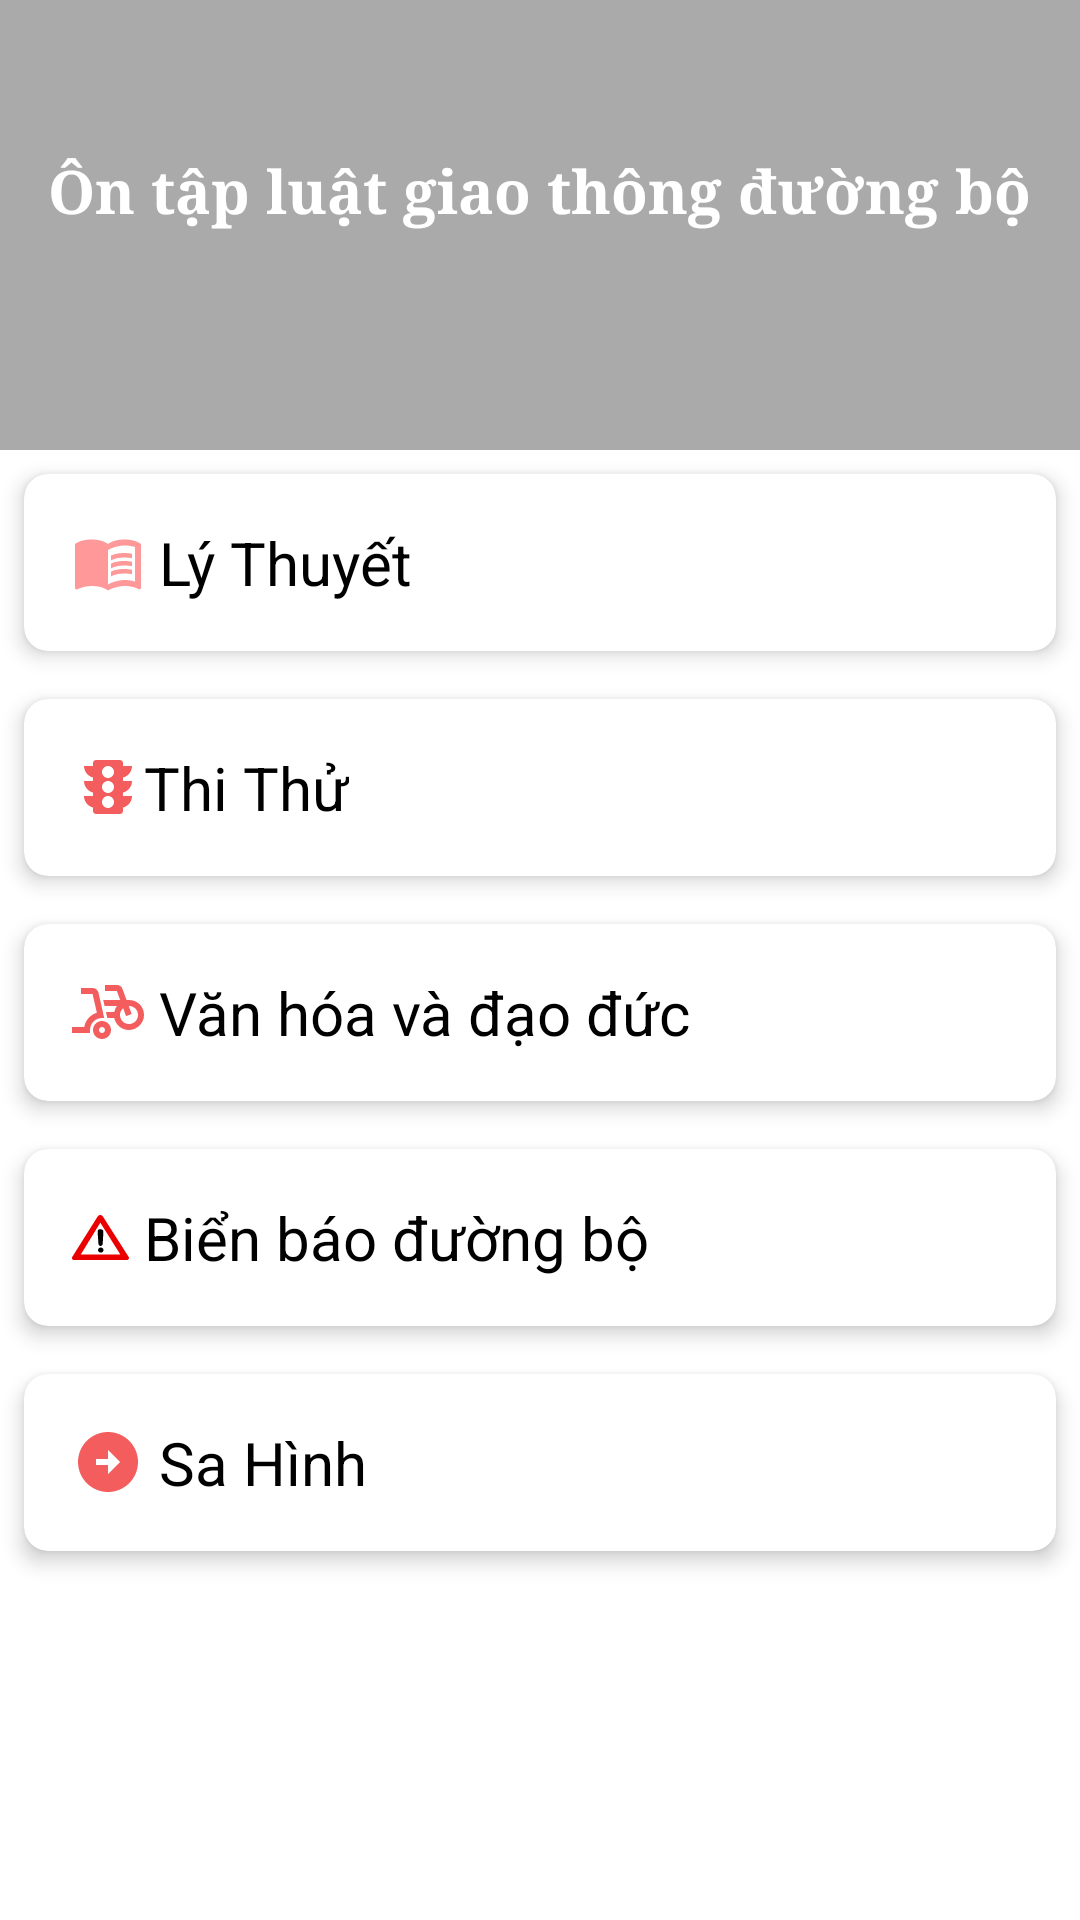

Write the Android layout XML for this screen, with the resource values it uses.
<!-- AndroidManifest.xml: application theme Theme.Ontap_LGTDB -->
<!-- res/layout/activity_main.xml -->
<?xml version="1.0" encoding="utf-8"?>
<LinearLayout xmlns:android="http://schemas.android.com/apk/res/android"
    xmlns:app="http://schemas.android.com/apk/res-auto"
    xmlns:tools="http://schemas.android.com/tools"
    android:id="@+id/main"
    android:layout_width="match_parent"
    android:layout_height="730dp"
    android:orientation="vertical"
    android:background="@color/white">

    <androidx.constraintlayout.widget.ConstraintLayout
        android:layout_width="match_parent"
        android:layout_height="match_parent">

        <LinearLayout
            android:layout_width="match_parent"
            android:layout_height="800dp"
            android:orientation="vertical"
            tools:ignore="MissingConstraints">

            
            <LinearLayout
                android:layout_width="match_parent"
                android:layout_height="150dp"
                android:background="@android:color/darker_gray"
                android:orientation="vertical">

                <TextView
                    android:layout_width="wrap_content"
                    android:layout_height="wrap_content"
                    android:text="Ôn tập luật giao thông đường bộ"
                    android:textStyle="bold"
                    android:fontFamily="serif"
                    android:layout_marginTop="50dp"
                    android:layout_gravity="center"
                    android:textSize="20sp"
                    android:textColor="@android:color/white" />
            </LinearLayout>

            
            <LinearLayout
                android:layout_width="match_parent"
                android:layout_height="0dp"
                android:layout_weight="1"
                android:background="@android:color/white"
                android:orientation="vertical">

                
                <androidx.cardview.widget.CardView
                    android:id="@+id/cardView"
                    android:layout_width="match_parent"
                    android:layout_height="wrap_content"
                    android:layout_margin="8dp"
                    app:cardElevation="4dp"
                    app:cardCornerRadius="8dp"
                    app:cardBackgroundColor="@color/white"
                    android:clickable="true"
                    android:focusable="true"
                    android:foreground="?attr/selectableItemBackground"
                    android:onClick="onCardClick">

                    <LinearLayout
                        android:layout_width="match_parent"
                        android:layout_height="wrap_content"
                        android:orientation="horizontal"
                        android:padding="16dp">

                        <TextView
                            android:id="@+id/textView"
                            android:layout_width="wrap_content"
                            android:layout_height="wrap_content"
                            android:text=" Lý Thuyết"
                            android:textSize="20sp"
                            android:textColor="@android:color/black"
                            android:drawableLeft="@drawable/baseline_menu_book_24" />
                    </LinearLayout>
                </androidx.cardview.widget.CardView>


                <androidx.cardview.widget.CardView
                    android:id="@+id/CardView1"
                    android:layout_width="match_parent"
                    android:layout_height="wrap_content"
                    android:layout_margin="8dp"
                    app:cardElevation="4dp"
                    app:cardCornerRadius="8dp"
                    app:cardBackgroundColor="@color/white"
                    android:clickable="true"
                    android:focusable="true"
                    android:foreground="?attr/selectableItemBackground"
                    android:onClick="onCardClick">

                    <LinearLayout
                        android:layout_width="match_parent"
                        android:layout_height="wrap_content"
                        android:orientation="horizontal"
                        android:padding="16dp">

                        <TextView
                            android:id="@+id/textView1"
                            android:layout_width="wrap_content"
                            android:layout_height="wrap_content"
                            android:drawableLeft="@drawable/baseline_traffic_24"
                            android:text="Thi Thử"
                            android:textColor="@android:color/black"
                            android:textSize="20sp" />
                    </LinearLayout>
                </androidx.cardview.widget.CardView>

                
                <androidx.cardview.widget.CardView
                    android:id="@+id/CardView2"
                    android:layout_width="match_parent"
                    android:layout_height="wrap_content"
                    android:layout_margin="8dp"
                    app:cardElevation="4dp"
                    app:cardCornerRadius="8dp"
                    app:cardBackgroundColor="@color/white"
                    android:clickable="true"
                    android:focusable="true"
                    android:foreground="?attr/selectableItemBackground"
                    android:onClick="onCardClick">

                    <LinearLayout
                        android:layout_width="match_parent"
                        android:layout_height="wrap_content"
                        android:orientation="horizontal"
                        android:padding="16dp">

                        <TextView
                            android:id="@+id/textView2"
                            android:layout_width="wrap_content"
                            android:layout_height="wrap_content"
                            android:text=" Văn hóa và đạo đức"
                            android:textSize="20sp"
                            android:textColor="@android:color/black"
                            android:drawableLeft="@drawable/baseline_bike_scooter_24" />
                    </LinearLayout>
                </androidx.cardview.widget.CardView>

                
                <androidx.cardview.widget.CardView
                    android:id="@+id/CardView3"
                    android:layout_width="match_parent"
                    android:layout_height="wrap_content"
                    android:layout_margin="8dp"
                    app:cardElevation="4dp"
                    app:cardCornerRadius="8dp"
                    app:cardBackgroundColor="@color/white"
                    android:clickable="true"
                    android:focusable="true"
                    android:foreground="?attr/selectableItemBackground"
                    android:onClick="onCardClick">

                    <LinearLayout
                        android:layout_width="match_parent"
                        android:layout_height="wrap_content"
                        android:orientation="horizontal"
                        android:padding="16dp">

                        <TextView
                            android:id="@+id/textView3"
                            android:layout_width="wrap_content"
                            android:layout_height="wrap_content"
                            android:text=" Biển báo đường bộ"
                            android:textSize="20sp"
                            android:textColor="@android:color/black"
                            android:drawableLeft="@drawable/warning_sign_30915" />
                    </LinearLayout>
                </androidx.cardview.widget.CardView>

                
                <androidx.cardview.widget.CardView
                    android:id="@+id/CardView4"
                    android:layout_width="match_parent"
                    android:layout_height="wrap_content"
                    android:layout_margin="8dp"
                    app:cardElevation="4dp"
                    app:cardCornerRadius="8dp"
                    app:cardBackgroundColor="@color/white"
                    android:clickable="true"
                    android:focusable="true"
                    android:foreground="?attr/selectableItemBackground"
                    android:onClick="onCardClick">

                    <LinearLayout
                        android:layout_width="match_parent"
                        android:layout_height="wrap_content"
                        android:orientation="horizontal"
                        android:padding="16dp">

                        <TextView
                            android:id="@+id/textView4"
                            android:layout_width="wrap_content"
                            android:layout_height="wrap_content"
                            android:text=" Sa Hình"
                            android:textSize="20sp"
                            android:textColor="@android:color/black"
                            android:drawableLeft="@drawable/baseline_arrow_circle_right_24" />
                    </LinearLayout>
                </androidx.cardview.widget.CardView>
            </LinearLayout>
        </LinearLayout>
    </androidx.constraintlayout.widget.ConstraintLayout>
</LinearLayout>
<!-- resources referenced by this layout -->
<resources>
  <color name="white">#FFFFFFFF</color>
  <!-- drawable baseline_arrow_circle_right_24 (drawable) -->
  <vector xmlns:android="http://schemas.android.com/apk/res/android" android:height="24dp" android:tint="#F35D5D" android:viewportHeight="24" android:viewportWidth="24" android:width="24dp">
        
      <path android:fillColor="@android:color/white" android:pathData="M22,12c0,-5.52 -4.48,-10 -10,-10S2,6.48 2,12c0,5.52 4.48,10 10,10S22,17.52 22,12zM12,13l-4,0v-2l4,0V8l4,4l-4,4V13z"/>
      
  </vector>
  <!-- drawable baseline_bike_scooter_24 (drawable) -->
  <vector xmlns:android="http://schemas.android.com/apk/res/android" android:height="24dp" android:tint="#F35D5D" android:viewportHeight="24" android:viewportWidth="24" android:width="24dp">
        
      <path android:fillColor="@android:color/white" android:pathData="M10,14h0.74L8.82,5.56C8.61,4.65 7.8,4 6.87,4H3v2h3.87l1.42,6.25c0,0 -0.01,0 -0.01,0C6.12,12.9 4.47,14.73 4.09,17H0v2h6v-1C6,15.79 7.79,14 10,14z"/>
        
      <path android:fillColor="@android:color/white" android:pathData="M19,8h-0.82l-1.35,-3.69C16.55,3.52 15.8,3 14.96,3H11v2h3.96l1.1,3H10.4l0.46,2H15c-0.43,0.58 -0.75,1.25 -0.9,2h-2.79l0.46,2h2.33c0.44,2.23 2.31,3.88 4.65,3.99c2.8,0.13 5.25,-2.19 5.25,-5C24,10.2 21.8,8 19,8zM19,16c-1.68,0 -3,-1.32 -3,-3c0,-0.93 0.41,-1.73 1.05,-2.28l0.96,2.64l1.88,-0.68l-0.97,-2.67c0.03,0 0.06,-0.01 0.09,-0.01c1.68,0 3,1.32 3,3S20.68,16 19,16z"/>
        
      <path android:fillColor="@android:color/white" android:pathData="M10,15c-1.66,0 -3,1.34 -3,3s1.34,3 3,3s3,-1.34 3,-3S11.66,15 10,15zM10,19c-0.55,0 -1,-0.45 -1,-1s0.45,-1 1,-1s1,0.45 1,1S10.55,19 10,19z"/>
      
  </vector>
  <!-- drawable baseline_traffic_24 (drawable) -->
  <vector xmlns:android="http://schemas.android.com/apk/res/android" android:height="24dp" android:tint="#F35D5D" android:viewportHeight="24" android:viewportWidth="24" android:width="24dp">
        
      <path android:fillColor="@android:color/white" android:pathData="M20,10h-3L17,8.86c1.72,-0.45 3,-2 3,-3.86h-3L17,4c0,-0.55 -0.45,-1 -1,-1L8,3c-0.55,0 -1,0.45 -1,1v1L4,5c0,1.86 1.28,3.41 3,3.86L7,10L4,10c0,1.86 1.28,3.41 3,3.86L7,15L4,15c0,1.86 1.28,3.41 3,3.86L7,20c0,0.55 0.45,1 1,1h8c0.55,0 1,-0.45 1,-1v-1.14c1.72,-0.45 3,-2 3,-3.86h-3v-1.14c1.72,-0.45 3,-2 3,-3.86zM12,19c-1.11,0 -2,-0.9 -2,-2s0.89,-2 2,-2c1.1,0 2,0.9 2,2s-0.89,2 -2,2zM12,14c-1.11,0 -2,-0.9 -2,-2s0.89,-2 2,-2c1.1,0 2,0.9 2,2s-0.89,2 -2,2zM12,9c-1.11,0 -2,-0.9 -2,-2 0,-1.11 0.89,-2 2,-2 1.1,0 2,0.89 2,2 0,1.1 -0.89,2 -2,2z"/>
      
  </vector>
  <!-- drawable warning_sign_30915 (drawable) -->
  <vector xmlns:android="http://schemas.android.com/apk/res/android" android:height="15dp" android:viewportHeight="1066" android:viewportWidth="1280" android:width="19dp">
        
      <path android:fillColor="#fff" android:pathData="m636.1,182 l448,751.6 -887.6,2.9 439.6,-754.5z"/>
        
      <path android:fillColor="#ea0000" android:pathData="m638.8,0.1c-21.9,-1.4 -44.3,8.9 -58.3,27.5l-577.4,970.1c-3.9,14.7 -4.1,24 -0.6,37.8 3.3,13.2 16.3,26.8 28.7,30.1l1202.5,0.4c7.5,-1.4 17.9,-4.9 23,-7.8 18.5,-10.7 31,-39.3 17.9,-61.1l-584.5,-967.6c-8.5,-14.1 -25.8,-24.3 -41.9,-27.9 -3.1,-0.7 -6.2,-1.2 -9.4,-1.4zM636.1,182 L1084.2,933.6 196.5,936.5 636.1,182z"/>
        
      <path android:fillColor="#FF000000" android:pathData="m620.2,884.6c-20.3,-9.7 -35.7,-33.1 -35.7,-54 0,-39 40.8,-68.4 79.3,-57.2 26,7.6 43.7,31 43.5,57.7 -0.2,22.7 -10,39.4 -30,51.1 -15.3,9 -41,10 -57,2.3zM624.8,730.6c-2.5,-1.4 -8.5,-6.2 -13.3,-10.8 -16.6,-15.8 -16.6,-15.7 -27.5,-185.3 -9.6,-150.7 -9.7,-153.1 -5.6,-163.9 9.3,-24.4 30,-35 64.5,-33.2 21.9,1.2 38.8,8.9 49.8,22.7 9.4,11.8 11.4,18.5 11.4,37.5 -0,20.6 -13.1,272.7 -15,288.2 -2.4,20.2 -14.3,36.7 -31.6,43.9 -9.9,4.1 -26.2,4.6 -32.9,0.9z"/>
      
  </vector>
  <style name="Theme.Ontap_LGTDB" parent="Base.Theme.Ontap_LGTDB" />
  <style name="Base.Theme.Ontap_LGTDB" parent="Theme.Material3.DayNight.NoActionBar">
          
          
      </style>
</resources>
